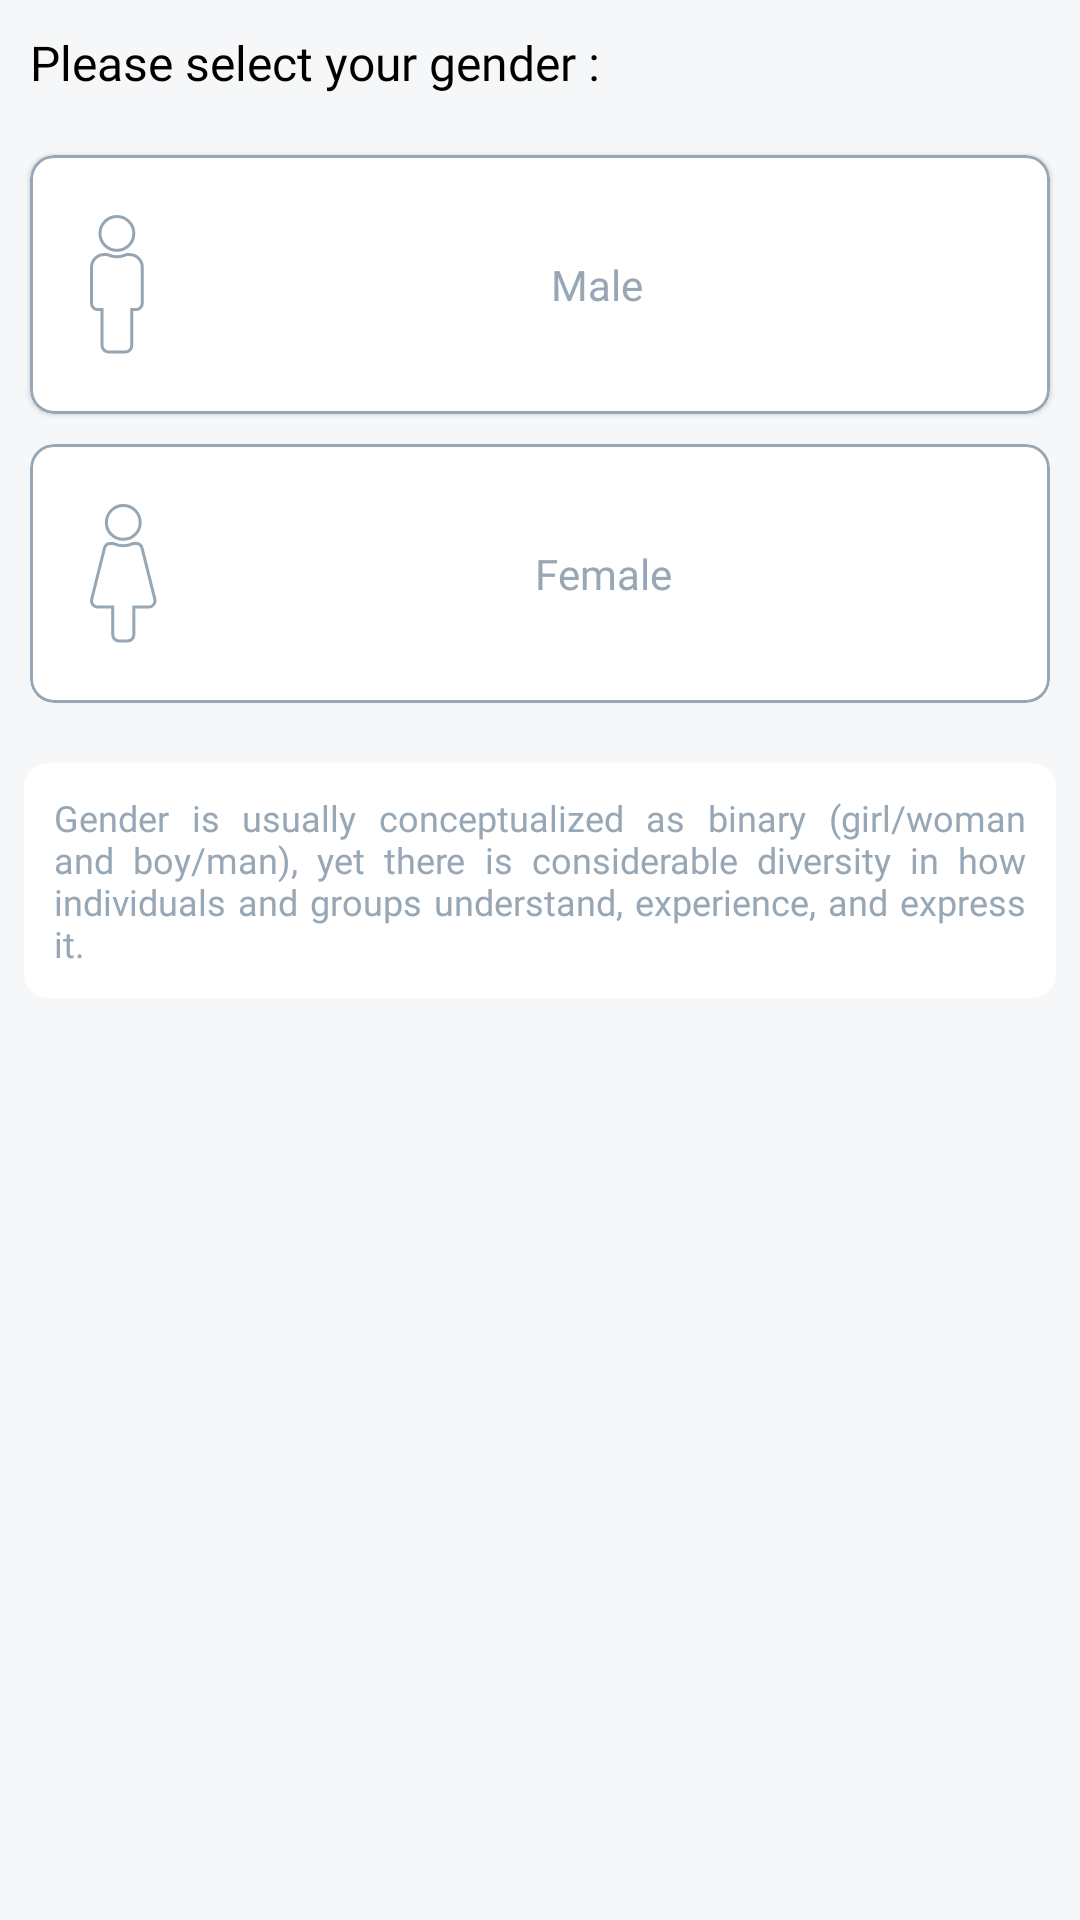

Reconstruct the res/layout file that produces this screen, plus the resources it refers to.
<!-- AndroidManifest.xml: application theme AppTheme -->
<!-- res/layout/select_gender_item_view.xml -->
<?xml version="1.0" encoding="utf-8"?>
<androidx.constraintlayout.widget.ConstraintLayout
    xmlns:android="http://schemas.android.com/apk/res/android"
    xmlns:app="http://schemas.android.com/apk/res-auto"
    xmlns:tools="http://schemas.android.com/tools"
    android:layout_width="match_parent"
    android:layout_height="match_parent"
    android:background="@color/main_bg">

    <TextView
        android:id="@+id/textView2"
        android:layout_width="wrap_content"
        android:layout_height="wrap_content"
        android:fontFamily="@font/manrope_bold"
        android:padding="10dp"
        android:text="Please select your gender :"
        android:textColor="@color/black"
        android:textSize="16sp"
        app:layout_constraintStart_toStartOf="parent"
        app:layout_constraintTop_toTopOf="parent" />

    <com.google.android.material.card.MaterialCardView
        android:id="@+id/male_cardView"
        android:layout_width="0dp"
        android:layout_height="wrap_content"
        android:layout_margin="10dp"
        android:clickable="true"
        android:focusable="true"
        app:cardBackgroundColor="#FFFFFF"
        app:cardCornerRadius="8dp"
        app:layout_constraintEnd_toEndOf="parent"
        app:layout_constraintStart_toStartOf="parent"
        app:layout_constraintTop_toBottomOf="@+id/textView2"
        app:rippleColor="@color/dark_green"
        app:strokeColor="@color/text_color"
        app:strokeWidth="1dp">

        <androidx.constraintlayout.widget.ConstraintLayout
            android:layout_width="match_parent"
            android:layout_height="wrap_content"
            android:background="#FFF">

            <ImageView
                android:id="@+id/imageView_male"
                android:layout_width="wrap_content"
                android:layout_height="wrap_content"
                android:layout_margin="20dp"
                android:background="#FFF"
                android:src="@drawable/male"
                app:layout_constraintBottom_toBottomOf="parent"
                app:layout_constraintEnd_toStartOf="@+id/textView_male"
                app:layout_constraintHorizontal_bias="0.5"
                app:layout_constraintStart_toStartOf="parent"
                app:layout_constraintTop_toTopOf="parent" />

            <TextView
                android:id="@+id/textView_male"
                android:layout_width="0dp"
                android:layout_height="wrap_content"
                android:fontFamily="@font/manrope_bold"
                android:gravity="center"
                android:text="Male"
                android:layout_marginRight="20dp"
                android:textColor="@color/text_color"
                app:layout_constraintBottom_toBottomOf="parent"
                app:layout_constraintEnd_toEndOf="parent"
                app:layout_constraintHorizontal_bias="0.5"
                app:layout_constraintStart_toEndOf="@+id/imageView_male"
                app:layout_constraintTop_toTopOf="parent" />


        </androidx.constraintlayout.widget.ConstraintLayout>

    </com.google.android.material.card.MaterialCardView>

    <com.google.android.material.card.MaterialCardView
        android:id="@+id/female_cardview"
        android:layout_width="match_parent"
        android:layout_height="wrap_content"
        android:layout_margin="10dp"
        android:clickable="true"
        android:focusable="true"
        app:cardBackgroundColor="#FFFFFF"
        app:cardCornerRadius="8dp"
        app:cardElevation="0dp"
        app:layout_constraintEnd_toEndOf="parent"
        app:layout_constraintStart_toStartOf="parent"
        app:layout_constraintTop_toBottomOf="@+id/male_cardView"
        app:rippleColor="@color/dark_green"
        app:strokeColor="@color/text_color"
        app:strokeWidth="1dp">

        <androidx.constraintlayout.widget.ConstraintLayout
            android:layout_width="match_parent"
            android:layout_height="wrap_content"
            android:background="#FFF">

            <ImageView
                android:id="@+id/imageView"
                android:layout_width="wrap_content"
                android:layout_height="wrap_content"
                android:layout_margin="20dp"
                android:background="#FFF"
                android:src="@drawable/female"
                app:layout_constraintBottom_toBottomOf="parent"
                app:layout_constraintEnd_toStartOf="@+id/textView"
                app:layout_constraintHorizontal_bias="0.5"
                app:layout_constraintStart_toStartOf="parent"
                app:layout_constraintTop_toTopOf="parent" />

            <TextView
                android:id="@+id/textView"
                android:layout_width="0dp"
                android:layout_height="wrap_content"
                android:fontFamily="@font/manrope_bold"
                android:gravity="center"
                android:text="Female"
                android:layout_marginRight="20dp"
                android:textColor="@color/text_color"
                app:layout_constraintBottom_toBottomOf="parent"
                app:layout_constraintEnd_toEndOf="parent"
                app:layout_constraintHorizontal_bias="0.5"
                app:layout_constraintStart_toEndOf="@+id/imageView"
                app:layout_constraintTop_toTopOf="parent" />

        </androidx.constraintlayout.widget.ConstraintLayout>
    </com.google.android.material.card.MaterialCardView>

    <com.google.android.material.card.MaterialCardView
        android:layout_width="match_parent"
        android:layout_height="wrap_content"
        app:layout_constraintEnd_toEndOf="parent"
        app:layout_constraintStart_toStartOf="parent"
        app:layout_constraintTop_toBottomOf="@+id/female_cardview"
        app:cardCornerRadius="8dp"
        android:clickable="false"
        android:focusable="false"
        app:cardElevation="0dp"
        app:cardBackgroundColor="#FFFFFF"
        android:layout_marginRight="8dp"
        android:layout_marginLeft="8dp"
        android:layout_marginTop="20dp">
            <TextView
                android:layout_width="match_parent"
                android:layout_height="match_parent"
                android:text="Gender is usually conceptualized as binary (girl/woman and boy/man), yet
there is considerable diversity in how individuals and groups understand, experience, and express it."
                android:fontFamily="@font/manrope_regular"
                android:textSize="12sp"
                android:textFontWeight="500"
                android:textColor="@color/text_color"
                android:padding="10dp"
                android:justificationMode="inter_word"/>
    </com.google.android.material.card.MaterialCardView>
</androidx.constraintlayout.widget.ConstraintLayout>
<!-- resources referenced by this layout -->
<resources>
  <color name="black">#000000</color>
  <color name="dark_green">#17B580</color>
  <color name="main_bg">#F5F7F9</color>
  <color name="text_color">#97A7B5</color>
  <!-- drawable female: png bitmap (drawable-hdpi, 1196 bytes) -->
  <!-- drawable male: png bitmap (drawable-hdpi, 1051 bytes) -->
  <style name="AppTheme" parent="Theme.MaterialComponents.Light.NoActionBar">
          
          <item name="colorPrimary">@color/colorPrimary</item>
          <item name="colorPrimaryDark">@color/colorPrimaryDark</item>
          <item name="colorAccent">@color/colorAccent</item>
          <item name="android:windowTranslucentNavigation">false</item>
      </style>
  <color name="colorPrimary">#1576D1</color>
  <color name="colorPrimaryDark">#1576D1</color>
  <color name="colorAccent">#F5F7F9</color>
</resources>
